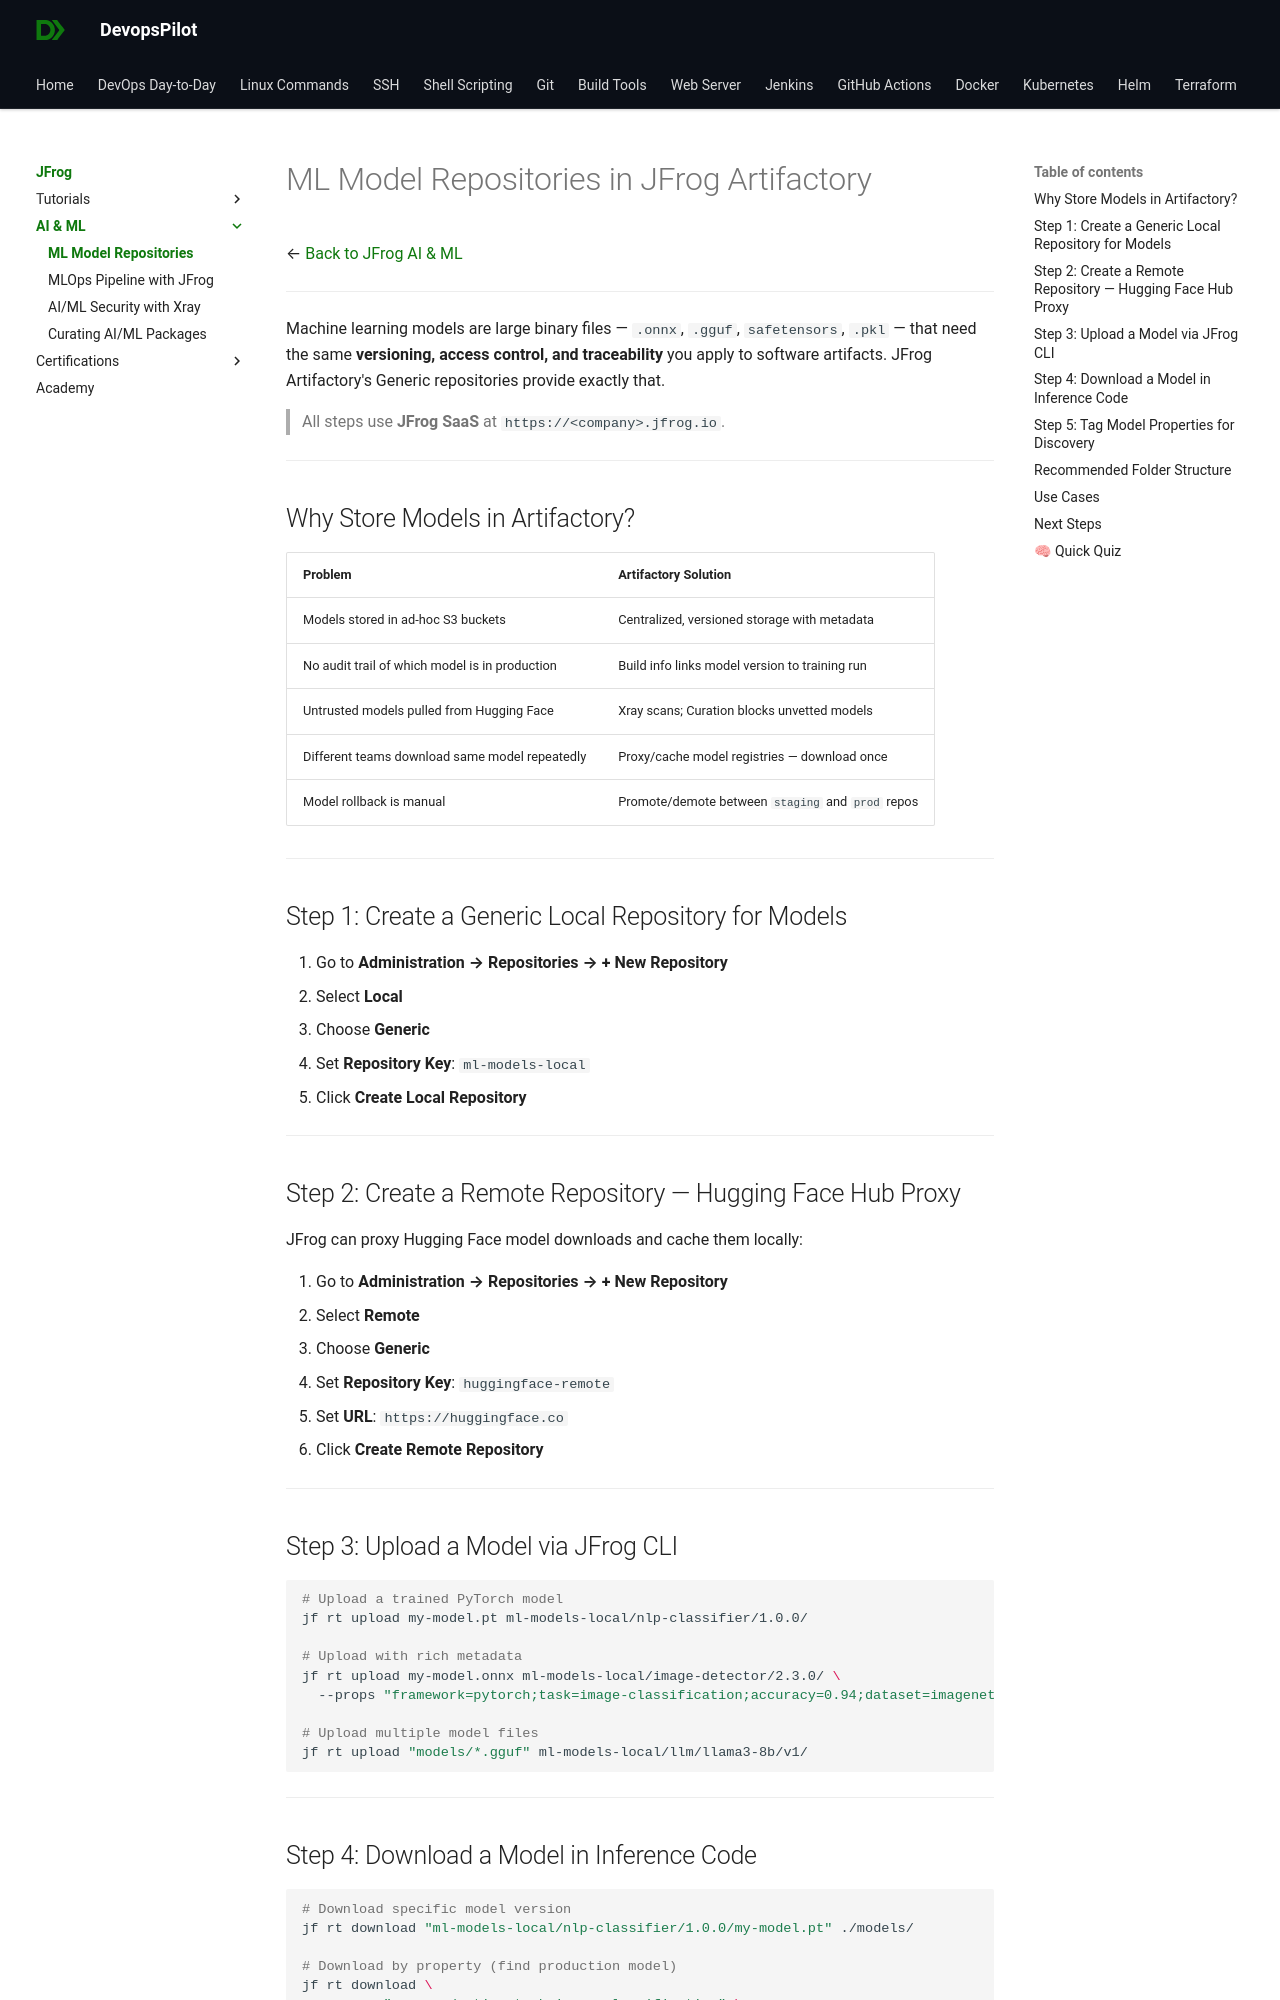

repository: devopspilot1/devopspilot1.github.io · page: jfrog/ai-ml/ml-model-repositories/index.html · generator: mkdocs

---
title: "ML Model Repositories in JFrog Artifactory | Store & Version AI Models"
description: "Learn how to create a Generic or ML repository in JFrog SaaS to store, version, and distribute ML models including ONNX, safetensors, GGUF, and pickle files."
---

# ML Model Repositories in JFrog Artifactory

← [Back to JFrog AI & ML](../index.md)

---

Machine learning models are large binary files — `.onnx`, `.gguf`, `safetensors`, `.pkl` — that need the same **versioning, access control, and traceability** you apply to software artifacts. JFrog Artifactory's Generic repositories provide exactly that.

> All steps use **JFrog SaaS** at `https://<company>.jfrog.io`.

---

## Why Store Models in Artifactory?

| Problem | Artifactory Solution |
|---|---|
| Models stored in ad-hoc S3 buckets | Centralized, versioned storage with metadata |
| No audit trail of which model is in production | Build info links model version to training run |
| Untrusted models pulled from Hugging Face | Xray scans; Curation blocks unvetted models |
| Different teams download same model repeatedly | Proxy/cache model registries — download once |
| Model rollback is manual | Promote/demote between `staging` and `prod` repos |

---

## Step 1: Create a Generic Local Repository for Models

1. Go to **Administration → Repositories → + New Repository**
2. Select **Local**
3. Choose **Generic**
4. Set **Repository Key**: `ml-models-local`
5. Click **Create Local Repository**

---

## Step 2: Create a Remote Repository — Hugging Face Hub Proxy

JFrog can proxy Hugging Face model downloads and cache them locally:

1. Go to **Administration → Repositories → + New Repository**
2. Select **Remote**
3. Choose **Generic**
4. Set **Repository Key**: `huggingface-remote`
5. Set **URL**: `https://huggingface.co`
6. Click **Create Remote Repository**

---
